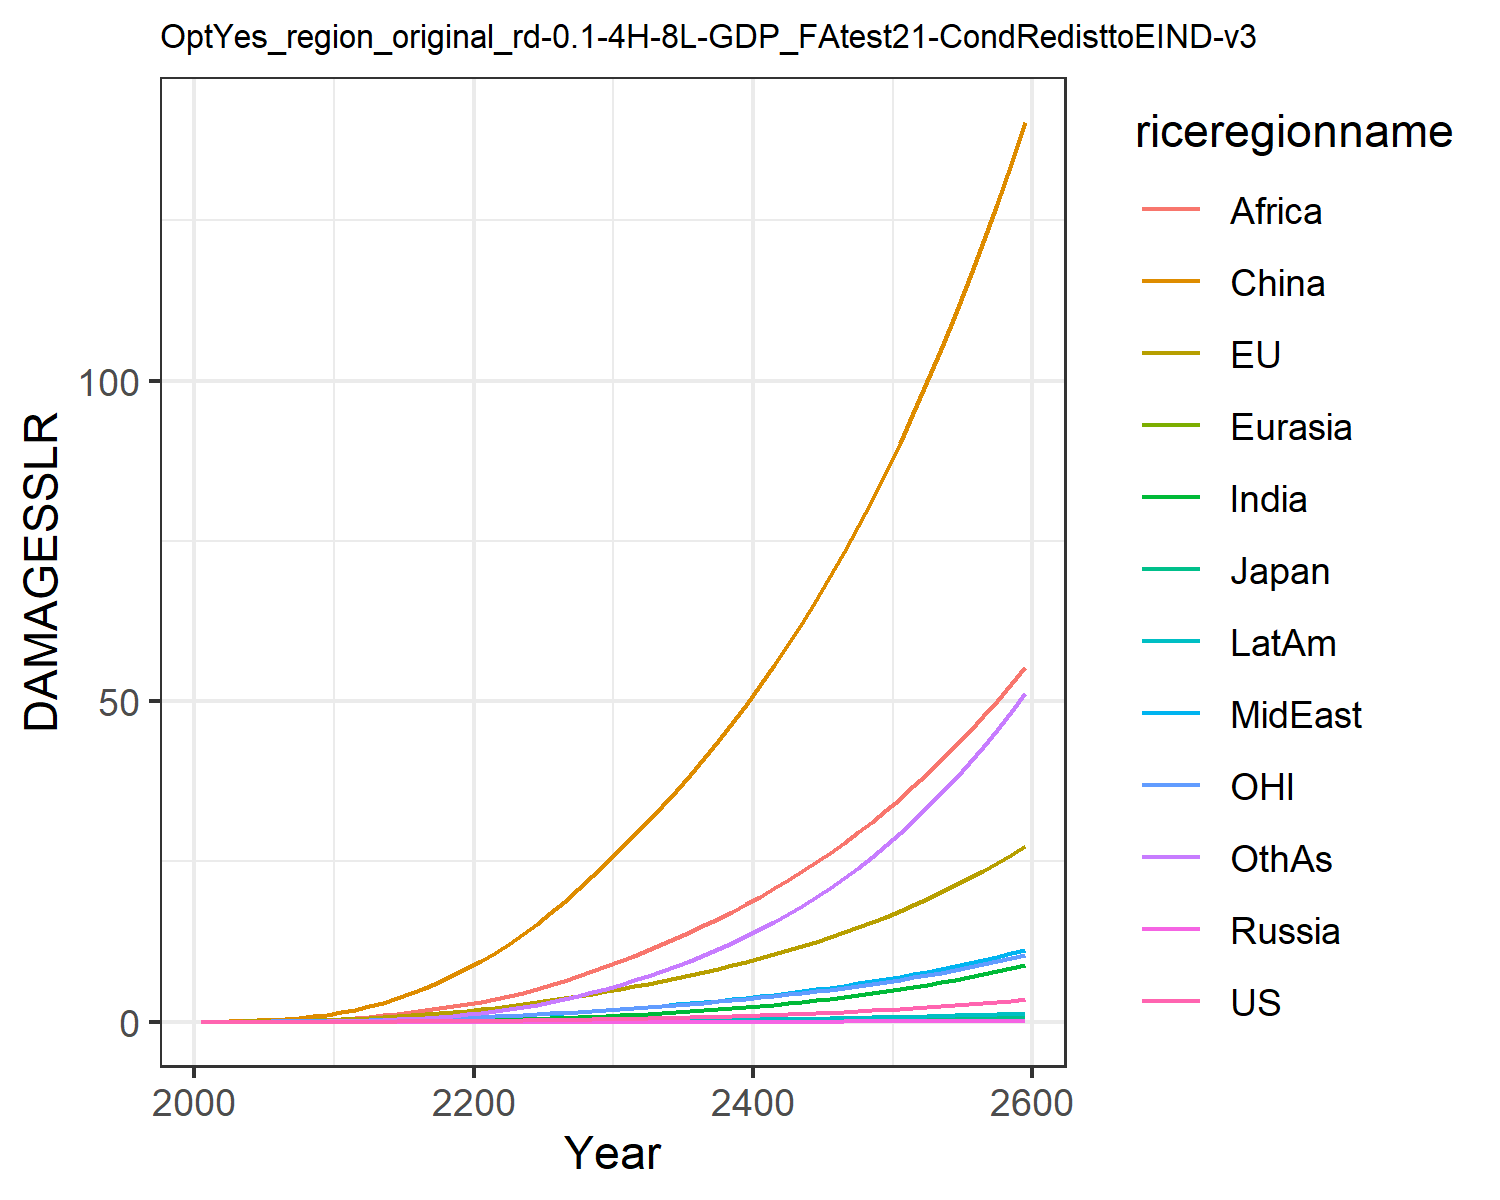

The table this chart was drawn from, first rows:
0.0, 0.0, 0.0, 0.0, 0.0, 0.0, 0.0, 0.0, 0.0, 0.0, 0.0, 0.0
0.0001209, 0.01799, 0.0005782, 2.822670147321079e-6, 2.953692180281773e-5, 0.03396, 3.473030891534965e-5, 0.001938, 0.002097, 1.4944803394970092e-5, 0.007629, 0.0001533
0.0002346, 0.02872, 0.0008384, 5.2371283257825165e-6, 5.317978212120284e-5, 0.06972, 9.245213185904574e-5, 0.003969, 0.005181, 3.429221433586015e-5, 0.01252, 0.0004031
0.0004884, 0.04656, 0.001236, 1.022085519976358e-5, 9.63392892456158e-5, 0.1255, 0.0002447, 0.007848, 0.01233, 8.136449850526592e-5, 0.02053, 0.001114
0.0009231, 0.07047, 0.001666, 1.8295322144968186e-5, 0.0001607, 0.2052, 0.000567, 0.01408, 0.02625, 0.0001705, 0.03104, 0.002692
0.001614, 0.1007, 0.002215, 3.076464416969766e-5, 0.0002511, 0.3118, 0.001167, 0.02305, 0.04951, 0.0003222, 0.04391, 0.005751
0.002651, 0.1374, 0.002933, 4.906666548791039e-5, 0.0003731, 0.4521, 0.002189, 0.03536, 0.08463, 0.0005646, 0.05911, 0.01115
0.00416, 0.1816, 0.003791, 7.456066162442149e-5, 0.0005323, 0.631, 0.003855, 0.05219, 0.1371, 0.0009364, 0.07708, 0.02026
0.006287, 0.2339, 0.004779, 0.0001086, 0.0007335, 0.8516, 0.006441, 0.07476, 0.2136, 0.001483, 0.09812, 0.03488
0.009194, 0.2943, 0.005896, 0.0001524, 0.0009804, 1.116, 0.01028, 0.1043, 0.3214, 0.002255, 0.1222, 0.0573
0.01302, 0.3684, 0.007302, 0.0002132, 0.001297, 1.45, 0.01574, 0.1391, 0.456, 0.00331, 0.1518, 0.0895
0.01784, 0.4607, 0.009127, 0.0002999, 0.001708, 1.887, 0.02322, 0.1765, 0.6086, 0.004707, 0.1886, 0.1336
0.02411, 0.5728, 0.01141, 0.0004168, 0.002221, 2.398, 0.03316, 0.2201, 0.7853, 0.006542, 0.2332, 0.1909
0.03174, 0.699, 0.01399, 0.000563, 0.002825, 2.989, 0.04587, 0.2689, 0.9896, 0.008824, 0.2831, 0.2643
0.04073, 0.838, 0.01685, 0.0007408, 0.00352, 3.666, 0.06164, 0.3224, 1.221, 0.01158, 0.3379, 0.3561
0.05119, 0.9904, 0.01999, 0.0009531, 0.004307, 4.429, 0.08072, 0.3805, 1.479, 0.01484, 0.3977, 0.4679
0.06322, 1.156, 0.02343, 0.001203, 0.005189, 5.276, 0.1033, 0.4431, 1.761, 0.01864, 0.4625, 0.6008
0.0769, 1.336, 0.02717, 0.001492, 0.006165, 6.206, 0.1295, 0.5099, 2.065, 0.02298, 0.5326, 0.756
0.0923, 1.529, 0.03122, 0.001824, 0.007236, 7.217, 0.1595, 0.5807, 2.388, 0.02787, 0.6079, 0.9341
0.1095, 1.736, 0.03558, 0.0022, 0.008399, 8.307, 0.1932, 0.6551, 2.729, 0.03332, 0.6885, 1.135
0.1285, 1.958, 0.04028, 0.002619, 0.009672, 9.493, 0.232, 0.7369, 3.101, 0.03951, 0.7745, 1.367
0.1492, 2.197, 0.04534, 0.003082, 0.01107, 10.79, 0.2773, 0.8291, 3.521, 0.04664, 0.8665, 1.637
0.1717, 2.452, 0.05076, 0.003591, 0.01259, 12.18, 0.3288, 0.9297, 4.004, 0.05465, 0.9643, 1.943
0.1963, 2.724, 0.05654, 0.004149, 0.01422, 13.67, 0.3864, 1.038, 4.538, 0.06355, 1.068, 2.286
0.2229, 3.012, 0.06271, 0.004758, 0.01597, 15.26, 0.4503, 1.153, 5.116, 0.07336, 1.178, 2.665
0.2518, 3.317, 0.06928, 0.005422, 0.01784, 16.95, 0.5207, 1.276, 5.738, 0.08412, 1.294, 3.084
0.2831, 3.642, 0.07629, 0.006146, 0.01983, 18.75, 0.598, 1.406, 6.402, 0.09589, 1.418, 3.543
0.3169, 3.986, 0.08374, 0.00693, 0.02195, 20.65, 0.6825, 1.545, 7.11, 0.1087, 1.549, 4.044
0.3533, 4.349, 0.09166, 0.007779, 0.0242, 22.65, 0.7743, 1.691, 7.86, 0.1226, 1.687, 4.589
0.3924, 4.733, 0.1, 0.008695, 0.02658, 24.77, 0.8738, 1.845, 8.654, 0.1377, 1.832, 5.178
0.4337, 5.128, 0.1087, 0.009663, 0.02904, 26.93, 0.9796, 2.004, 9.475, 0.1536, 1.981, 5.803
0.4769, 5.525, 0.1175, 0.01067, 0.03155, 29.1, 1.091, 2.167, 10.31, 0.1702, 2.132, 6.459
0.5223, 5.934, 0.1266, 0.01174, 0.03415, 31.33, 1.208, 2.335, 11.18, 0.1877, 2.287, 7.152
0.5705, 6.358, 0.136, 0.01287, 0.03685, 33.63, 1.333, 2.51, 12.08, 0.2063, 2.448, 7.888
0.6217, 6.8, 0.1459, 0.01406, 0.03968, 36.02, 1.466, 2.692, 13.02, 0.2261, 2.615, 8.669
0.6759, 7.261, 0.1563, 0.01534, 0.04262, 38.5, 1.607, 2.883, 13.99, 0.247, 2.789, 9.496
0.7335, 7.743, 0.1672, 0.01669, 0.0457, 41.07, 1.756, 3.082, 15.01, 0.2693, 2.972, 10.37
0.7946, 8.245, 0.1786, 0.01812, 0.04892, 43.75, 1.915, 3.289, 16.07, 0.2929, 3.162, 11.3
0.8593, 8.771, 0.1905, 0.01964, 0.05228, 46.53, 2.084, 3.507, 17.18, 0.3179, 3.36, 12.29
0.928, 9.32, 0.2031, 0.02125, 0.0558, 49.43, 2.262, 3.734, 18.33, 0.3444, 3.568, 13.33
1.001, 9.894, 0.2162, 0.02295, 0.05947, 52.44, 2.451, 3.972, 19.53, 0.3725, 3.785, 14.43
1.078, 10.49, 0.23, 0.02476, 0.06332, 55.58, 2.651, 4.22, 20.78, 0.4023, 4.012, 15.59
1.159, 11.12, 0.2444, 0.02667, 0.06733, 58.85, 2.863, 4.48, 22.09, 0.4338, 4.248, 16.82
1.246, 11.78, 0.2596, 0.0287, 0.07154, 62.24, 3.086, 4.751, 23.45, 0.4671, 4.496, 18.11
1.337, 12.46, 0.2755, 0.03084, 0.07593, 65.78, 3.323, 5.035, 24.88, 0.5024, 4.755, 19.48
1.434, 13.18, 0.2922, 0.0331, 0.08053, 69.46, 3.573, 5.332, 26.36, 0.5396, 5.025, 20.92
1.536, 13.93, 0.3097, 0.0355, 0.08533, 73.29, 3.837, 5.643, 27.91, 0.579, 5.308, 22.44
1.644, 14.71, 0.328, 0.03803, 0.09036, 77.29, 4.115, 5.968, 29.52, 0.6206, 5.603, 24.04
1.758, 15.53, 0.3473, 0.0407, 0.09562, 81.44, 4.409, 6.308, 31.2, 0.6646, 5.912, 25.73
1.878, 16.39, 0.3675, 0.04353, 0.1011, 85.77, 4.72, 6.664, 32.96, 0.711, 6.234, 27.51
2.005, 17.28, 0.3886, 0.04651, 0.1069, 90.28, 5.047, 7.036, 34.79, 0.76, 6.571, 29.38
2.14, 18.22, 0.4108, 0.04966, 0.1129, 94.97, 5.393, 7.425, 36.71, 0.8118, 6.924, 31.35
2.281, 19.2, 0.4341, 0.05298, 0.1192, 99.86, 5.757, 7.832, 38.7, 0.8663, 7.292, 33.42
2.431, 20.22, 0.4585, 0.05649, 0.1258, 105, 6.141, 8.258, 40.79, 0.9239, 7.677, 35.61
2.589, 21.29, 0.484, 0.06018, 0.1327, 110.3, 6.546, 8.703, 42.96, 0.9847, 8.079, 37.9
2.755, 22.41, 0.5108, 0.06408, 0.1399, 115.8, 6.973, 9.169, 45.24, 1.049, 8.5, 40.32
2.93, 23.58, 0.5389, 0.0682, 0.1475, 121.6, 7.423, 9.657, 47.61, 1.116, 8.939, 42.86
3.115, 24.8, 0.5684, 0.07254, 0.1554, 127.5, 7.896, 10.17, 50.08, 1.187, 9.398, 45.53
3.31, 26.08, 0.5993, 0.07711, 0.1637, 133.8, 8.395, 10.7, 52.67, 1.262, 9.878, 48.33
3.516, 27.41, 0.6316, 0.08192, 0.1723, 140.3, 8.92, 11.26, 55.37, 1.341, 10.38, 51.28
